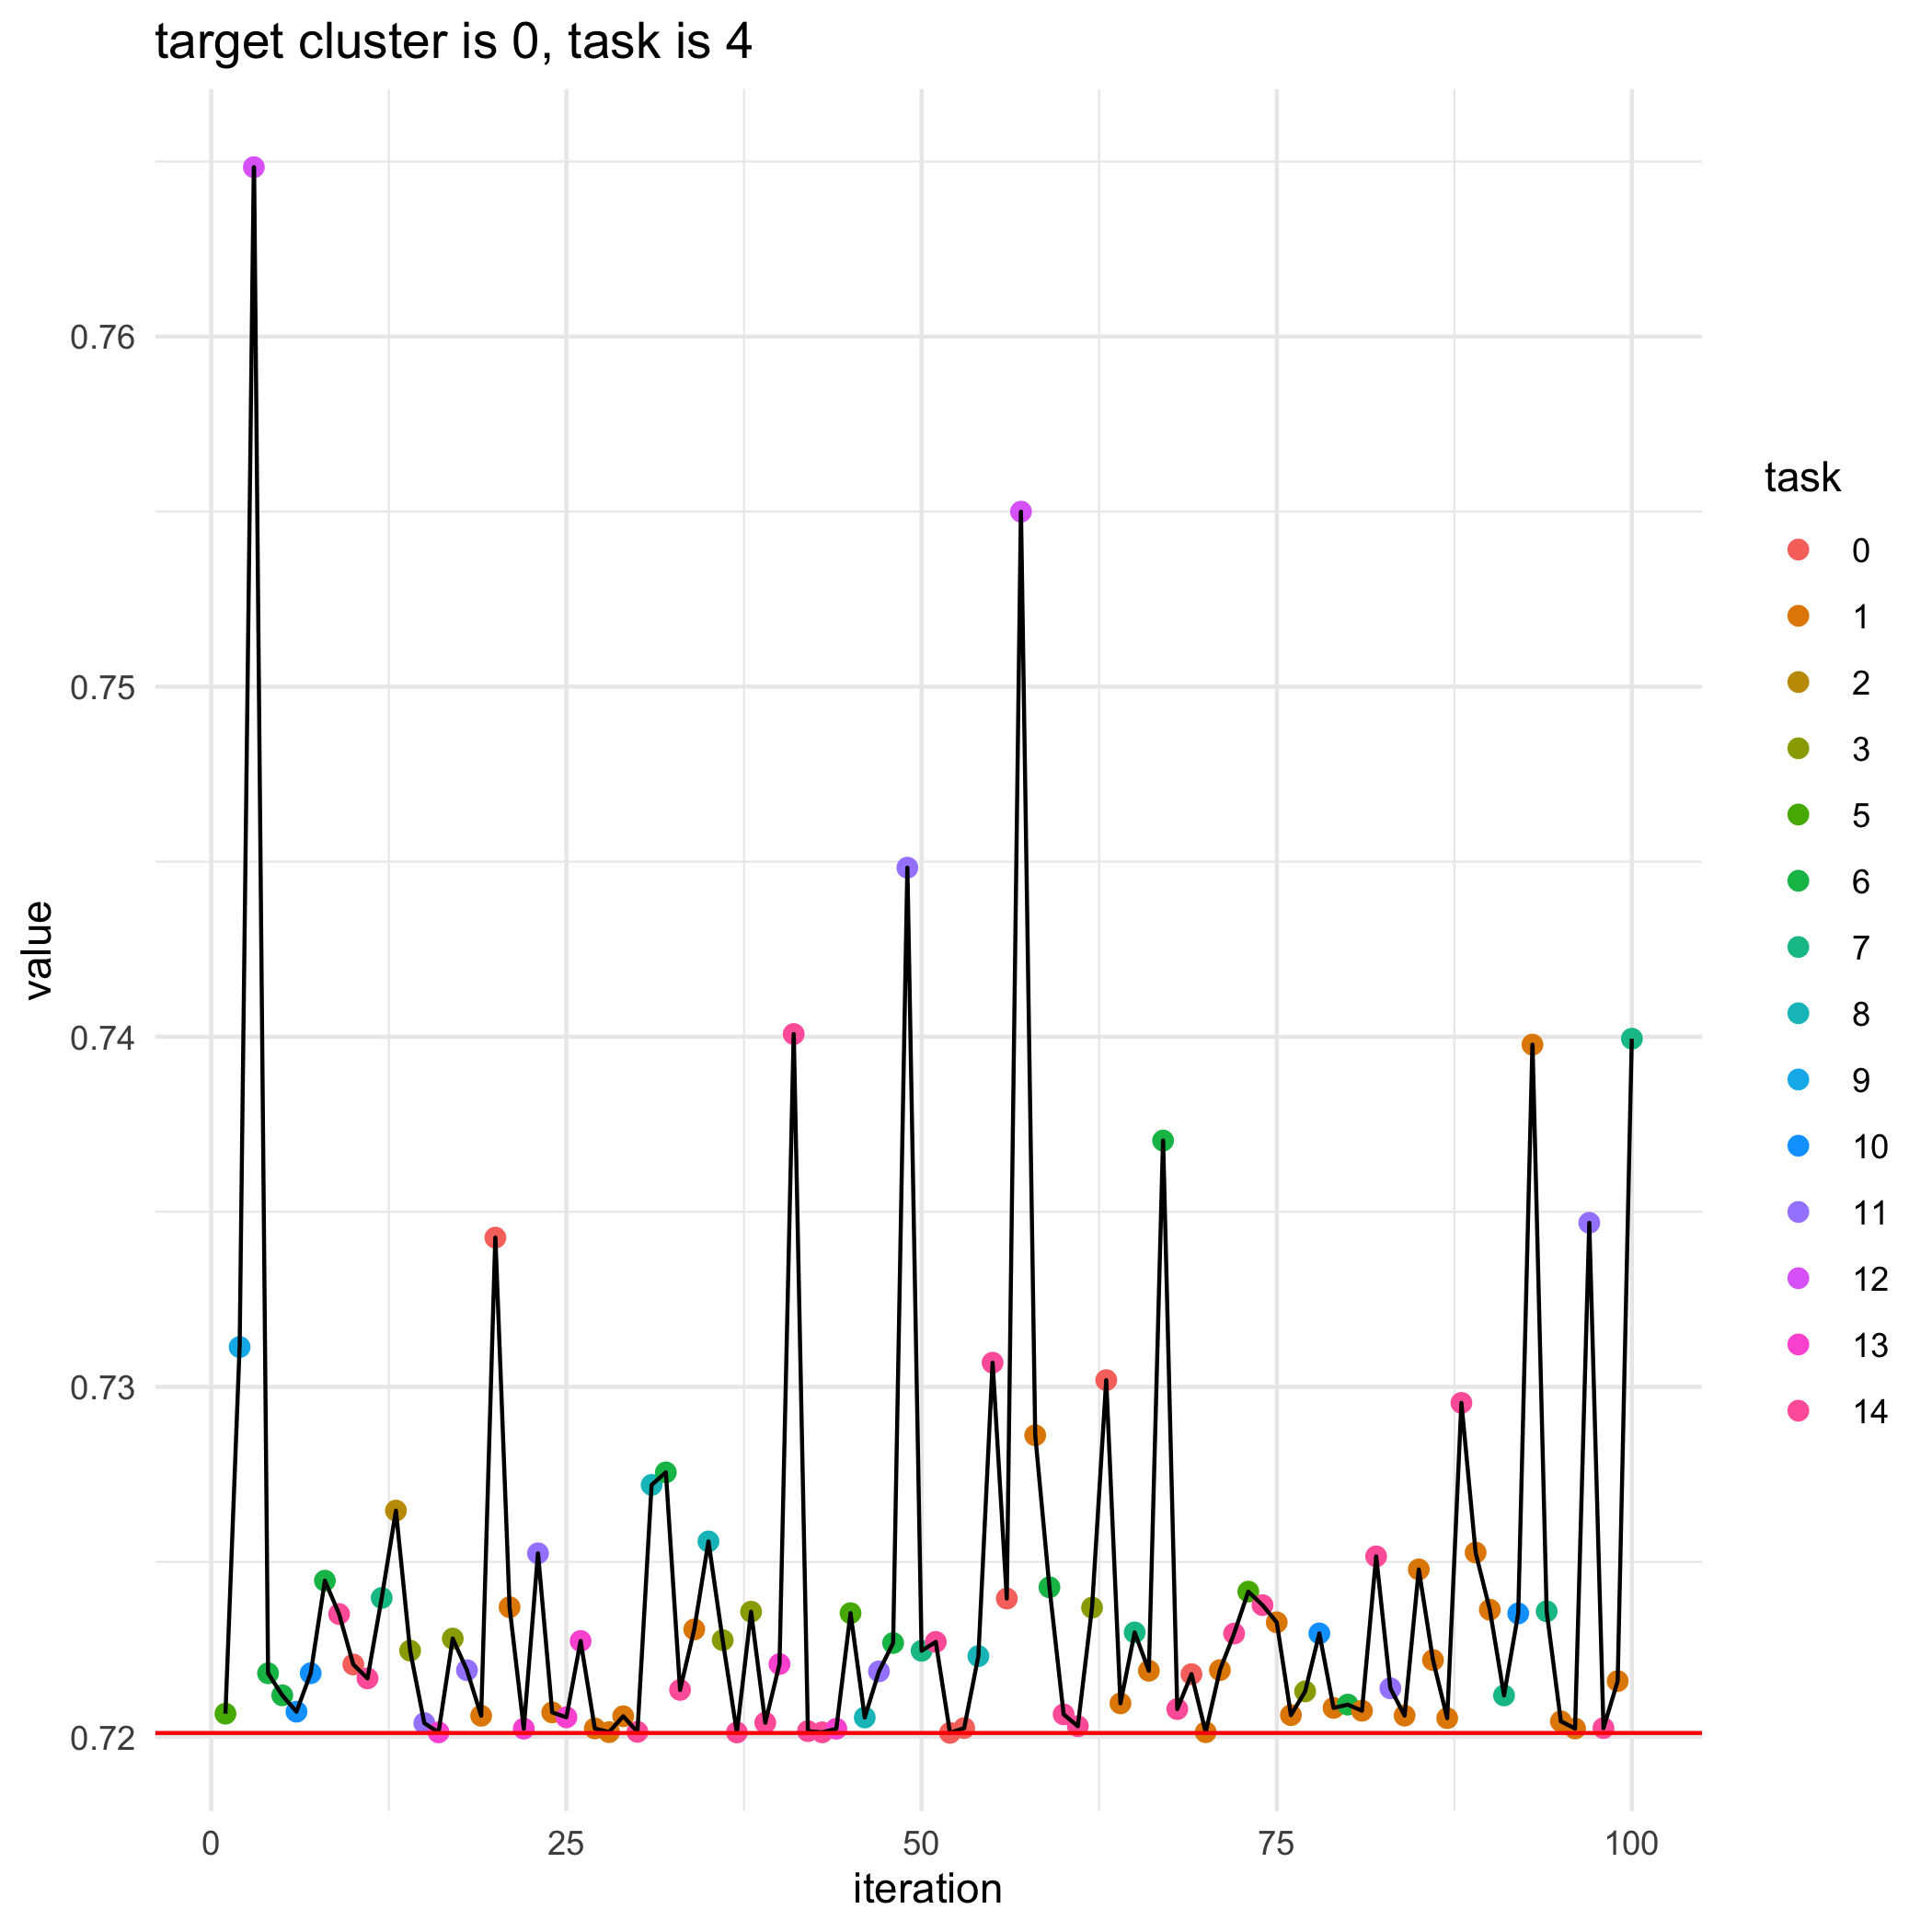

The table this chart was drawn from, first rows:
, losses, bandit_selects
0, 0.7201, 
1, 0.7207, 5.0
2, 0.7311, 9.0
3, 0.7648, 12.0
4, 0.7218, 6.0
5, 0.7212, 6.0
6, 0.7207, 10.0
7, 0.7218, 10.0
8, 0.7245, 6.0
9, 0.7235, 14.0
10, 0.7221, 0.0
11, 0.7217, 14.0
12, 0.724, 7.0
13, 0.7265, 2.0
14, 0.7225, 3.0
15, 0.7204, 11.0
16, 0.7201, 13.0
17, 0.7228, 3.0
18, 0.7219, 11.0
19, 0.7206, 1.0
20, 0.7343, 0.0
21, 0.7237, 1.0
22, 0.7202, 13.0
23, 0.7252, 11.0
24, 0.7207, 1.0
25, 0.7206, 13.0
26, 0.7227, 13.0
27, 0.7202, 1.0
28, 0.7201, 1.0
29, 0.7206, 1.0
30, 0.7201, 14.0
31, 0.7272, 8.0
32, 0.7276, 6.0
33, 0.7213, 14.0
34, 0.7231, 1.0
35, 0.7256, 8.0
36, 0.7228, 3.0
37, 0.7201, 14.0
38, 0.7236, 3.0
39, 0.7204, 14.0
40, 0.7221, 13.0
41, 0.7401, 14.0
42, 0.7202, 14.0
43, 0.7201, 14.0
44, 0.7202, 13.0
45, 0.7235, 5.0
46, 0.7206, 8.0
47, 0.7219, 11.0
48, 0.7227, 6.0
49, 0.7448, 11.0
50, 0.7225, 7.0
51, 0.7227, 14.0
52, 0.7201, 0.0
53, 0.7203, 0.0
54, 0.7223, 8.0
55, 0.7307, 14.0
56, 0.724, 0.0
57, 0.755, 12.0
58, 0.7286, 1.0
59, 0.7243, 6.0
... 41 more rows
